Run: headless pygame with SDL's dummy video driver; simulated clock (each Clock.tick advances the game by its frame time, no real sleeping); random seed 0; keys injected as events and as key.get_pressed() state; no mouse input.
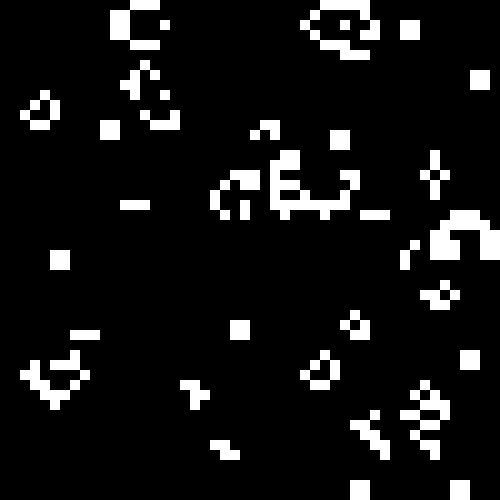
Frame 1 of 4 · flips 1–60 · no input
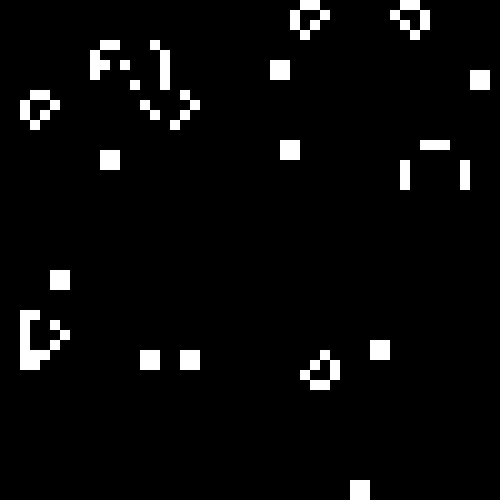
Frame 2 of 4 · flips 61–180 · tapped SPACE, RETURN · held RIGHT (→), D
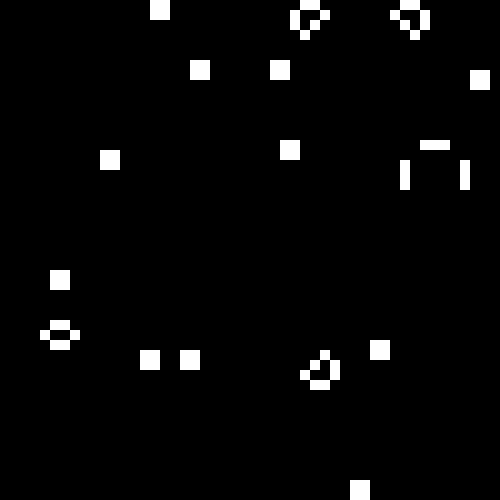
Frame 3 of 4 · flips 181–300 · held DOWN (↓), S
Frame 4 of 4 · flips 301–420 · held LEFT (←), A, UP (↑), W · screen unchanged from frame 3, image omitted

The pygame program that drew these frames:

"""
Conway's Game of Life
"""
import random

def game_of_life(board):
    """
    Returns a new board with the next generation of Conway's Game of Life.
    """
    new_board = [[0 for _ in range(len(board[0]))] for _ in range(len(board))]
    for i in range(len(board)):
        for j in range(len(board[0])):
            neighbors = 0
            for x in range(-1, 2):
                for y in range(-1, 2):
                    if x == 0 and y == 0:
                        continue
                    if i + x < 0 or i + x >= len(board):
                        continue
                    if j + y < 0 or j + y >= len(board[0]):
                        continue
                    neighbors += board[i + x][j + y]
            if board[i][j] == 1:
                if neighbors < 2:
                    new_board[i][j] = 0
                elif neighbors > 3:
                    new_board[i][j] = 0
                else:
                    new_board[i][j] = 1
            else:
                if neighbors == 3:
                    new_board[i][j] = 1
                else:
                    new_board[i][j] = 0
    return new_board


if __name__ == '__main__':
    # random board of 0s and 1s size 50x50
    board = [[random.randint(0, 1) for _ in range(50)] for _ in range(50)]
    print(game_of_life(board))

    # visualize the board with pygame
    import pygame
    pygame.init()
    screen = pygame.display.set_mode((500, 500))
    pygame.display.set_caption('Conway\'s Game of Life')
    clock = pygame.time.Clock()
    running = True
    while running:
        for event in pygame.event.get():
            if event.type == pygame.QUIT:
                running = False
        screen.fill((0, 0, 0))
        for i in range(len(board)):
            for j in range(len(board[0])):
                if board[i][j] == 1:
                    pygame.draw.rect(screen, (255, 255, 255), (i * 10, j * 10, 10, 10))
        pygame.display.flip()
        board = game_of_life(board)
        clock.tick(60)
    pygame.quit()
    quit()
